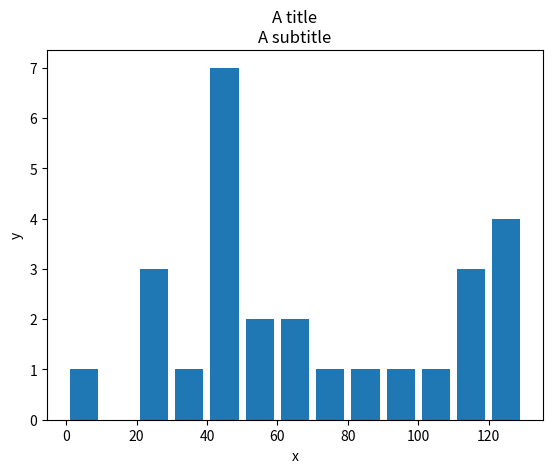

Write Python code to recreate this figure.
import matplotlib.pyplot as plt

# Histogram - show a distribution of some kind
# useful when you have an array or a very long list
# of things

population_ages = [22,55,62,45,21,22,34,42,42,4,99,102,110,120,121,122,130,111,115,80,75,65,54,44,43,42,48]
#ids = [x+1 for x in range(len(population_ages))]
#plt.bar(ids, population_ages)

# For histograms we do not need the id.
# It has bins - a container for particular values

bins = [0,10,20,30,40,50,60,70,80,90,100,110,120,130]
# The number of bins will control the number of bars.
# It can help to condense data.

plt.hist(population_ages, bins, histtype='bar', rwidth=0.8)


plt.xlabel('x')
plt.ylabel('y')
plt.title('A title\nA subtitle')
# plt.legend()
plt.show()